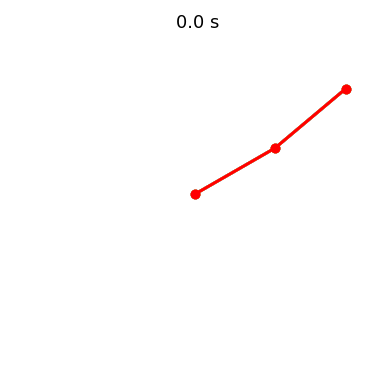

Source code (Python):
# an animation of a double pendulum - a simple chaotic system
# adapted from one of examples in the documentation of matplotlib
from numpy import sin, cos
import numpy as np
import matplotlib.pyplot as plt
from scipy import integrate
from matplotlib import animation, pylab


g = 9.81


def init_plot(R):
    fig, ax = plt.subplots()
    ax.set_aspect("equal")

    ax.set_xlim(-R, R)
    ax.set_ylim(-R, R)
    ax.axis("off")

    time_text = ax.text(
        0.45, 0.95, "", transform=ax.transAxes, family="Consolas", fontsize=13
    )

    return fig, ax, time_text


def create_subplots(ax, n):
    colors = pylab.get_cmap("rainbow")(np.linspace(0, 1, n))
    pends, tracks = [], []
    for i in range(n):
        pend, = ax.plot([], [], marker="o", lw=2, c=colors[i], zorder=i)
        track, = ax.plot([], [], lw=0.5, c=colors[i], zorder=i)
        pends.append(pend)
        tracks.append(track)

    return pends, tracks


def derivs(state, t, l1, l2, m1, m2):
    dydx = np.zeros_like(state)
    dydx[0] = state[1]

    delta = state[2] - state[0]
    den1 = (m1 + m2) * l1 - m2 * l1 * cos(delta) * cos(delta)
    dydx[1] = (
        m2 * l1 * state[1] * state[1] * sin(delta) * cos(delta)
        + m2 * g * sin(state[2]) * cos(delta)
        + m2 * l2 * state[3] * state[3] * sin(delta)
        - (m1 + m2) * g * sin(state[0])
    ) / den1

    dydx[2] = state[3]

    den2 = (l2 / l1) * den1
    dydx[3] = (
        -m2 * l2 * state[3] * state[3] * sin(delta) * cos(delta)
        + (m1 + m2) * g * sin(state[0]) * cos(delta)
        - (m1 + m2) * l1 * state[1] * state[1] * sin(delta)
        - (m1 + m2) * g * sin(state[2])
    ) / den2

    return dydx


def solve_ode(state, t, l1, l2, m1, m2):
    y = integrate.odeint(derivs, state, t, args=(l1, l2, m1, m2))
    x1, y1 = l1 * sin(y[:, 0]), -l1 * cos(y[:, 0])
    x2, y2 = l2 * sin(y[:, 2]) + x1, -l2 * cos(y[:, 2]) + y1

    return np.column_stack([x1, y1, x2, y2])


def get_positions(n, t, l1, l2, m1, m2, th1, av1, th2, av2, perturbation):
    positions = np.zeros(len(t), dtype=[(f"P{i}", "float32", 4) for i in range(n)])
    for i in range(n):
        state = np.radians([th1, av1, th2 + i * perturbation, av2])  # initial state
        positions[f"P{i}"] = solve_ode(state, t, l1, l2, m1, m2)

    return positions


def animate(i, positions, pends, tracks, tail, time_text):
    time_text.set_text("{:.1f} s".format(i * dt))
    for j in range(n):
        pos = positions[f"P{j}"]
        thisx = [0, pos[i, 0], pos[i, 2]]
        thisy = [0, pos[i, 1], pos[i, 3]]

        pends[j].set_data(thisx, thisy)
        tracks[j].set_data(pos[max(0, i - tail) : i, 2], pos[max(0, i - tail) : i, 3])

    return pends + tracks + [time_text]


if __name__ == "__main__":
    # INPUT
    l1 = 1.0  # length of pendulum 1 in m
    l2 = 1.0  # length of pendulum 2 in m
    m1 = 1.0  # mass of pendulum 1 in kg
    m2 = 1.0  # mass of pendulum 2 in kg
    th1, av1 = 120.0, 0.0  # the initial angles in degrees
    th2, av2 = 130.0, 0.0  # the initial angular velocities in degrees per second
    n = 12  # number of pendulums
    perturbation = 1e-6
    T, dt = 18, 0.02  # duration of the motion and the timestep length in seconds
    tail = 100  # number of previous pendulum positions to be drawn

    # BODY
    t = np.arange(0, T, dt)
    positions = get_positions(n, t, l1, l2, m1, m2, th1, av1, th2, av2, perturbation)

    fig, ax, time_text = init_plot(l1 + l2)
    pends, tracks = create_subplots(ax, n)
    ani = animation.FuncAnimation(
        fig,
        animate,
        range(1, len(t)),
        fargs=[positions, pends, tracks, tail, time_text],
        interval=dt * 1000,
        blit=True,
        repeat_delay=100,
    )

    plt.show()
